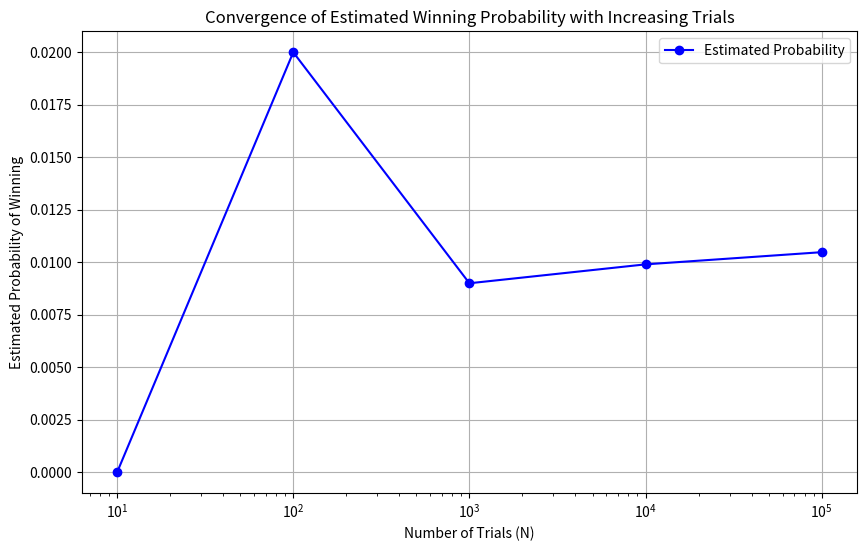

This chart was generated by the following Python code:
import numpy as np
import matplotlib.pyplot as plt

# True probability of winning from Task 2 (this value may need to be adjusted based on Task 2 results)
P_true = 0.01068 # Approximate true probability of winning, adjust based on Task 2 if needed

# Function to simulate the dice rolls and estimate the probability of winning
def monte_carlo_simulation(num_trials):
    # Number of sides for each die (Platonic solids)
    tetrahedron_sides = 4     # 4-sided die (Tetrahedron)
    cube_sides = 6            # 6-sided die (Cube)
    octahedron_sides = 8      # 8-sided die (Octahedron)
    dodecahedron_sides = 12   # 12-sided die (Dodecahedron)
    icosahedron_sides = 20    # 20-sided die (Icosahedron)

    # Counter for the number of wins
    wins = 0

    # Monte Carlo simulation for 'num_trials' trials
    for _ in range(num_trials):
        # Roll each die (random number between 1 and the number of sides)
        roll_tetrahedron = np.random.randint(1, tetrahedron_sides + 1)
        roll_cube = np.random.randint(1, cube_sides + 1)
        roll_octahedron = np.random.randint(1, octahedron_sides + 1)
        roll_dodecahedron = np.random.randint(1, dodecahedron_sides + 1)
        roll_icosahedron = np.random.randint(1, icosahedron_sides + 1)

        # Calculate the sum of the five dice
        dice_sum = (roll_tetrahedron + roll_cube + roll_octahedron +
                    roll_dodecahedron + roll_icosahedron)

        # Check if the sum meets the winning condition (S ≤ 10 or S ≥ 45)
        if dice_sum <= 10 or dice_sum >= 45:
            wins += 1  # Increment the win counter

    # Estimated probability of winning
    return wins / num_trials

# Function to calculate the minimum number of trials needed for less than 10% relative error
def calculate_min_trials(P_true, relative_error_threshold):
    # Using the formula N > (1 - P_true) / (relative_error_threshold^2)
    return (1 - P_true) / (relative_error_threshold ** 2)

# Monte Carlo simulation for varying numbers of trials
trial_values = [10, 100, 1000, 10000, 100000]
estimated_probabilities = []

# Perform Monte Carlo simulation for each value of N (number of trials)
for N in trial_values:
    estimated_probability = monte_carlo_simulation(N)
    estimated_probabilities.append(estimated_probability)
    print(f"Estimated probability of winning after {N} trials: {estimated_probability:.5f}")

# Plot the estimated probabilities against the number of trials
plt.figure(figsize=(10, 6))
plt.plot(trial_values, estimated_probabilities, marker='o', linestyle='-', color='b', label='Estimated Probability')
plt.xscale('log')  # Logarithmic scale for the number of trials
plt.xlabel('Number of Trials (N)')
plt.ylabel('Estimated Probability of Winning')
plt.title('Convergence of Estimated Winning Probability with Increasing Trials')
plt.grid(True)
plt.legend()
plt.show()

# Calculate the minimum number of trials for less than 10% relative error
relative_error_threshold = 0.10
min_trials = calculate_min_trials(P_true, relative_error_threshold)

# Print the result
print(f"Minimum number of trials required for less than 10% relative error: {int(np.ceil(min_trials))}")
